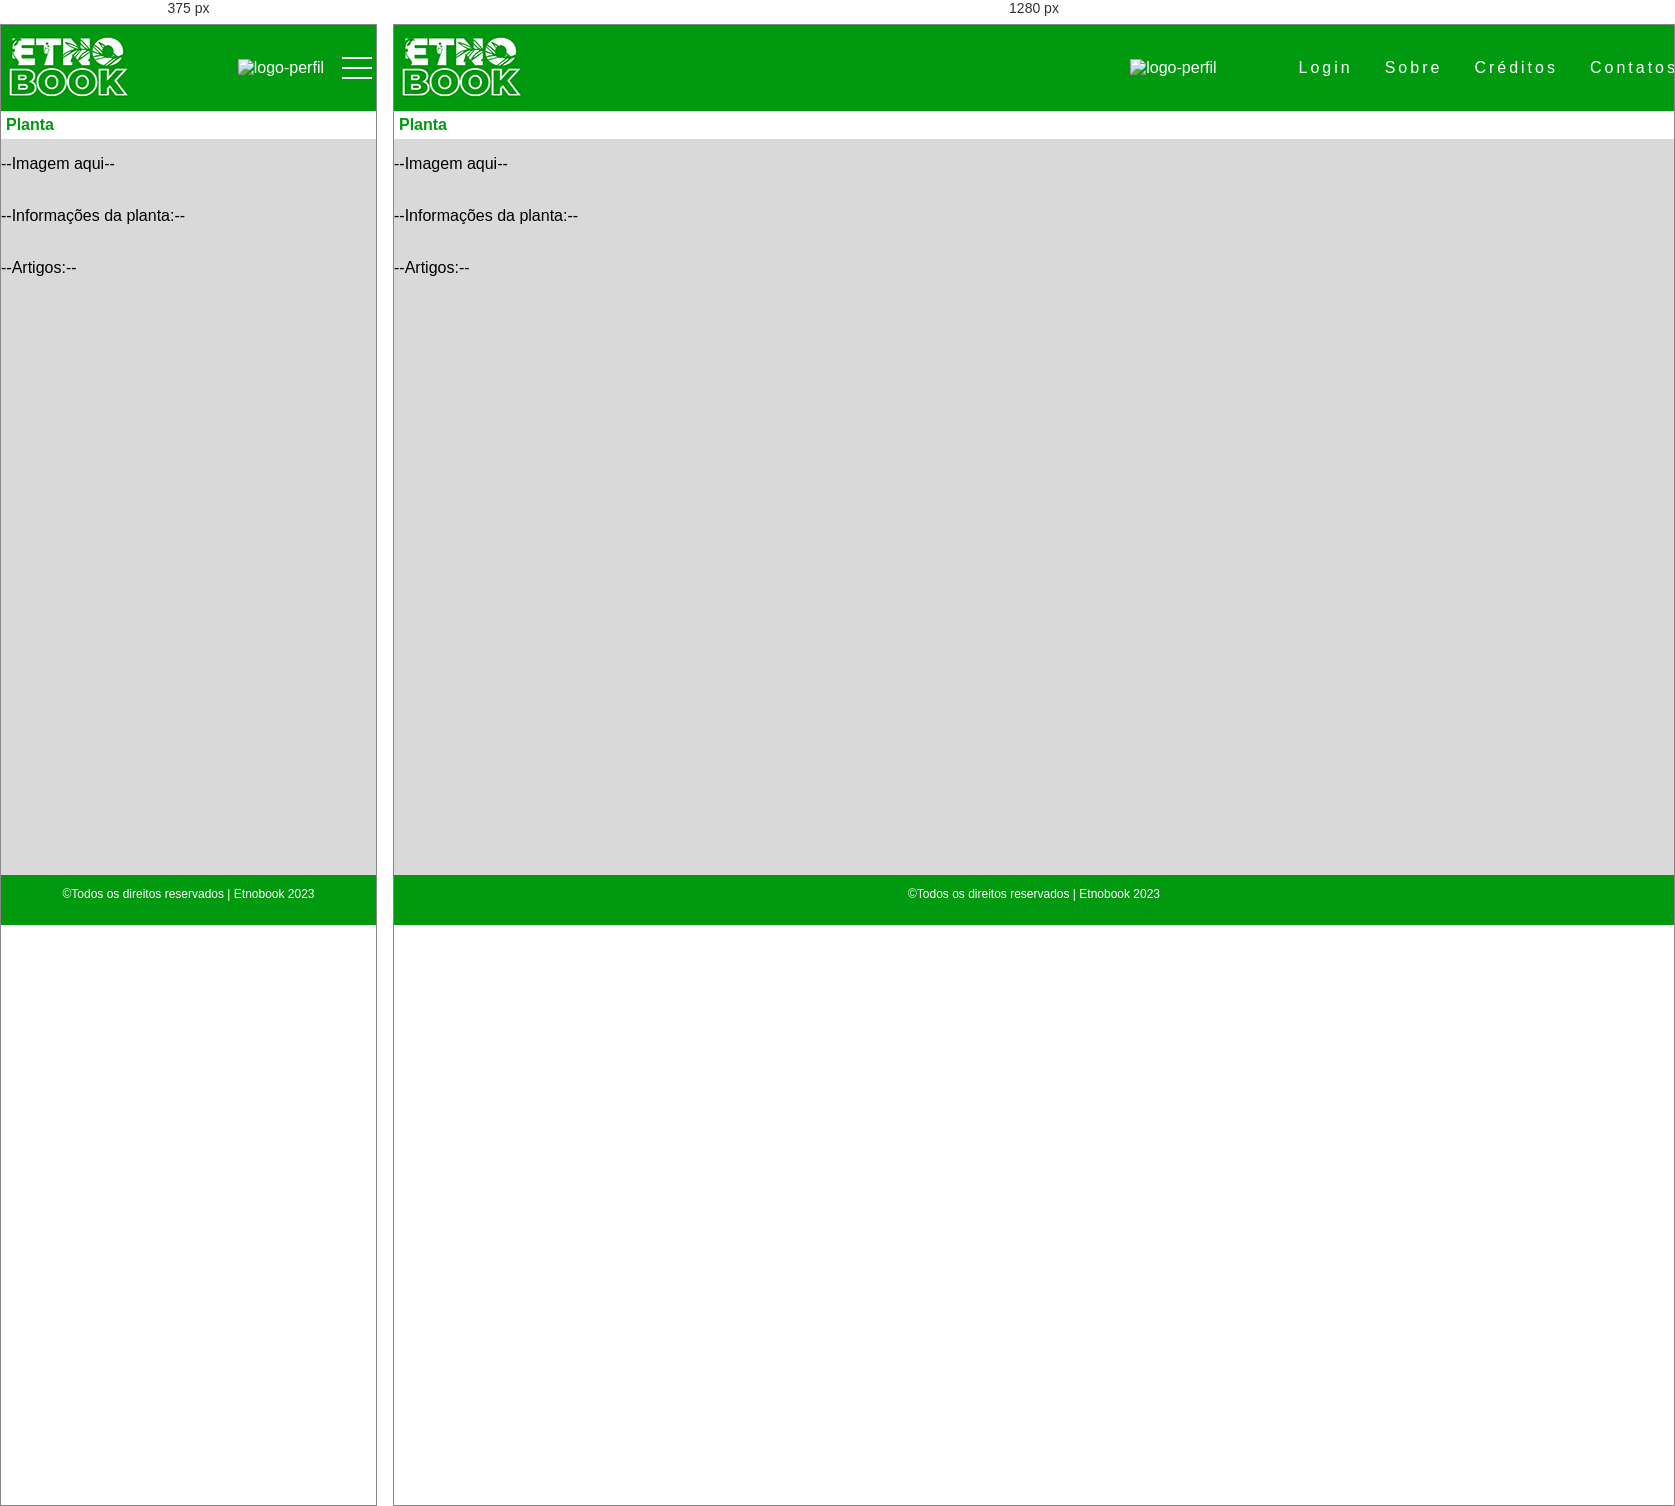
Rendered at 375 px and 1280 px, left to right.

<!-- file: p1.html -->
<!DOCTYPE html>
<html lang="pt-br">
<head>
    <meta charset="UTF-8">
    <meta name="viewport" content="width=device-width, initial-scale=1, minimum-scale=1">
    <!--CSS-->
    <link rel="stylesheet" href="\css/style.css">

    <title>Etnobook- Sobre</title>
</head>
<body>
    <div class="body-content">
        <header>
            <a class="logo" href="\index.html"><img src="\imagens/etb.png" alt="logo-etnobook"></a>
            <nav>
                <div class="logo-perfil"><a href="\perfil.html"><img src="\imagens/perfil.png" alt="logo-perfil"></a></div>
                <div class="mobile-menu">
                <div class="line1"></div>
                <div class="line2"></div>
                <div class="line3"></div>
              </div>
              <ul class="nav-list">
                <li><a href="\login.html">Login</a></li>
                <li><a href="\sobre-etnobook.html">Sobre</a></li>
                <li><a href="\creditos-etnobook.html">Créditos</a></li>
                <li><a href="\contato-etnobook.html">Contatos</a></li>
              </ul>
            </nav>
        </header>
        <section class="geral">
            <div class="artigo">
                <h1>Planta</h1>
                <p>--Imagem aqui-- <br> <br> </p>
                <p>--Informações da planta:-- <br> <br></p>
                <p>--Artigos:--</p>
            </div>
        </section>
        <footer class="fixar-rodape">
            <p>&copy;Todos os direitos reservados | Etnobook 2023</p>
        </footer>
    </div>

    <!--JS-->
    <script defer src="\javascript/mobile-navbar.js"></script>
    
</body>
</html>

/* @media block from style.css */
@media (max-width: 999px){

    .nav-list{
        position: absolute;
        margin: 0;
        top: 6.5vh;
        right: 0;
        width: 35vw;
        background: var(--cor7);
        flex-direction: column;
        align-items:start;
        line-height: 10vh;
        padding: 10px;
        transform:translateX(100%);
        transition: transform 0.3s ease-in;
    }

    .nav-list li{
        margin-left: 0;
        opacity: 0;
    }

    .mobile-menu{
        display: block;
    }

    .nav-list.active{
        transform: translateX(0);
    }

    @keyframes navLinkFade {
        from {
            opacity: 0;
            transform: translateX(50px);
        } to{
            opacity: 1;
            transform: translateX(0);
        }
    }

    .mobile-menu.active .line1 {
        transform: rotate(-45deg) translate(-8px, 8px);
    }
      
    .mobile-menu.active .line2 {
        opacity: 0;
    }
      
    .mobile-menu.active .line3 {
        transform: rotate(45deg) translate(-5px, -7px);
    }
}